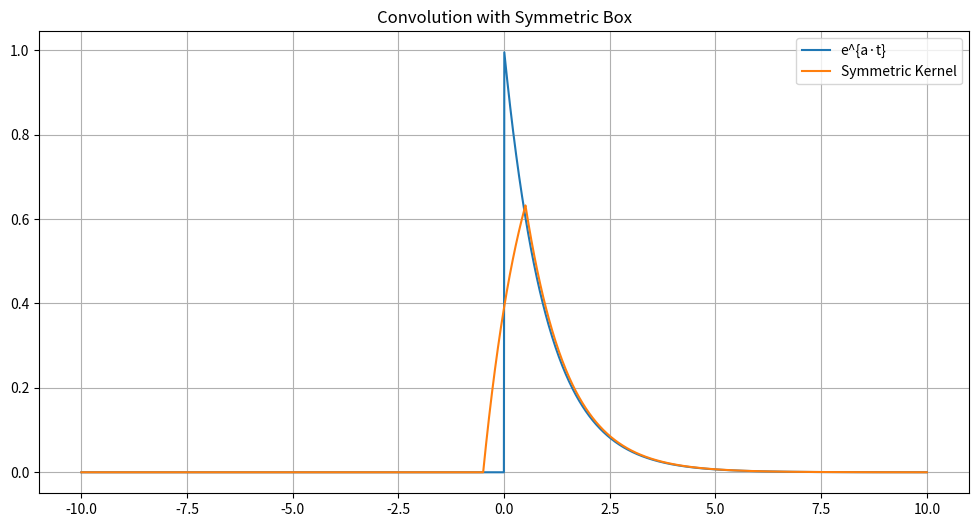
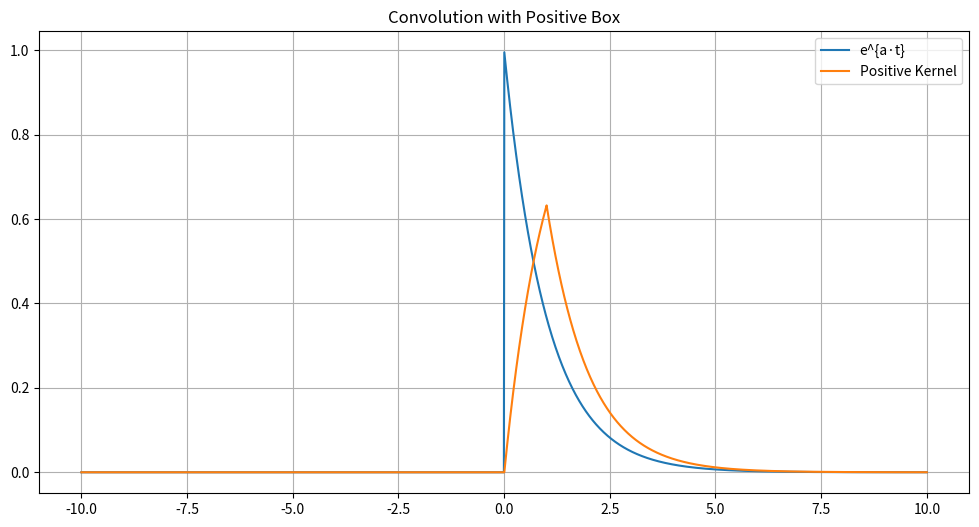
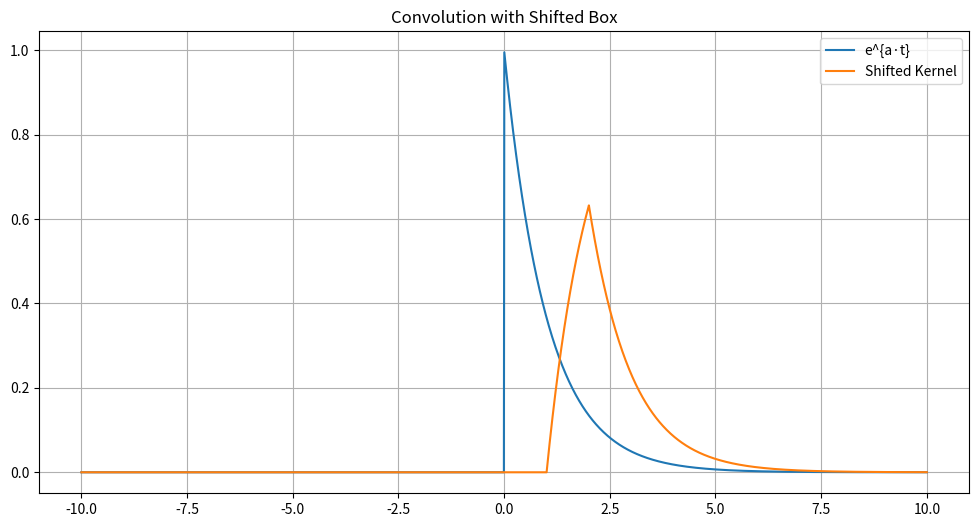

Python code for these plots, in order:
import numpy as np
import matplotlib.pyplot as plt

a = -1.0
T = 1.0
T1, T2 = 1.0, 2.0

t_min, t_max = -10, 10
num_points = 2000
t = np.linspace(t_min, t_max, num_points)
dt = t[1] - t[0]

exp_at = np.exp(a * t) * (t >= 0)


def make_box_kernel(t, t_start, t_end):
    kernel = ((t >= t_start) & (t <= t_end)).astype(float)
    kernel /= np.abs(t_start - t_end)
    return kernel


box_symmetric = make_box_kernel(t, -T/2, T/2)
box_positive = make_box_kernel(t, 0, T)
box_shifted = make_box_kernel(t, T1, T2)

conv_sym = np.convolve(exp_at, box_symmetric, mode='same') * dt
conv_pos = np.convolve(exp_at, box_positive, mode='same') * dt
conv_shf = np.convolve(exp_at, box_shifted, mode='same') * dt

plt.figure(figsize=(12, 6))
plt.plot(t, exp_at, label='e^{a·t}')
plt.plot(t, conv_sym, label='Symmetric Kernel')
plt.title('Convolution with Symmetric Box')
plt.grid(True)
plt.legend()
plt.savefig('exp_symm.png')
plt.show()

plt.figure(figsize=(12, 6))
plt.plot(t, exp_at, label='e^{a·t}')
plt.plot(t, conv_pos, label='Positive Kernel')
plt.title('Convolution with Positive Box')
plt.grid(True)
plt.legend()
plt.savefig('exp_pos.png')
plt.show()

plt.figure(figsize=(12, 6))
plt.plot(t, exp_at, label='e^{a·t}')
plt.plot(t, conv_shf, label='Shifted Kernel')
plt.title('Convolution with Shifted Box')
plt.grid(True)
plt.legend()
plt.savefig('exp_shift.png')
plt.show()
